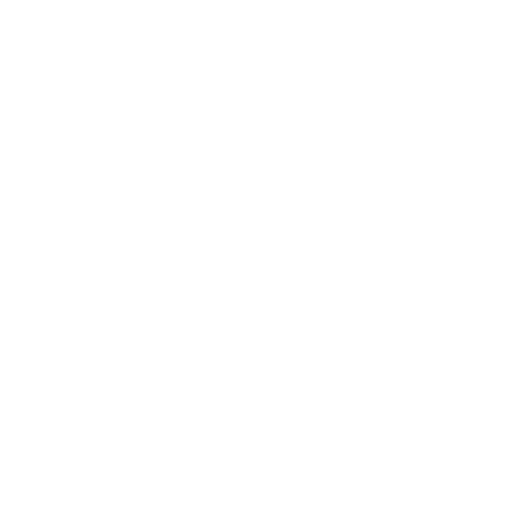
t = 0.00 s
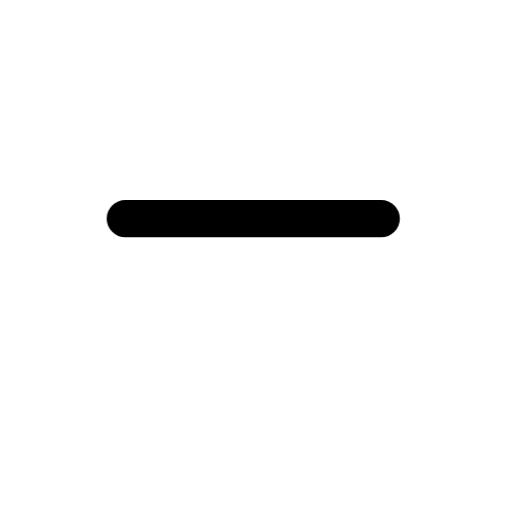
t = 0.47 s
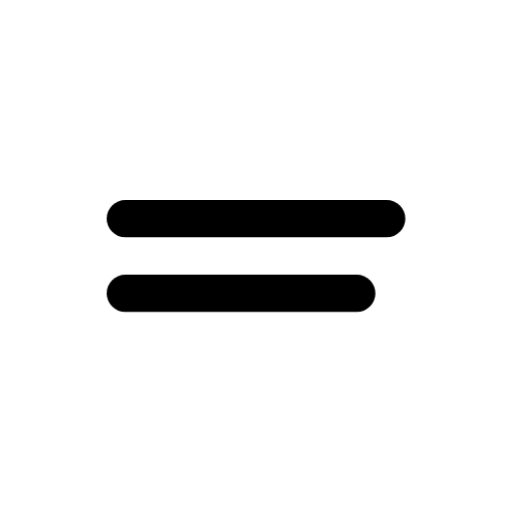
t = 0.94 s
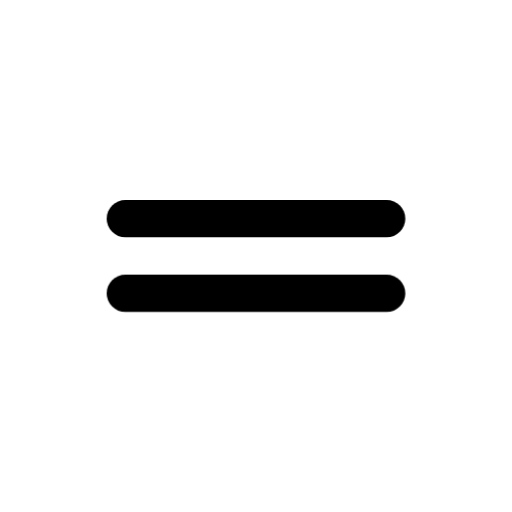
t = 1.25 s
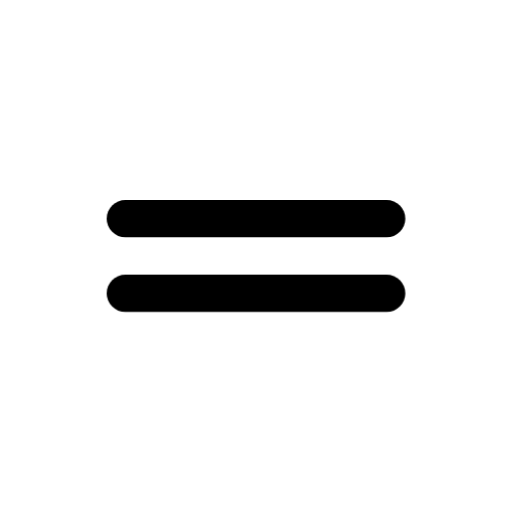
t = 1.79 s
t = 2.33 s: frame unchanged from t = 1.79 s, image omitted

The animated SVG that drew these frames (rendered in a browser with its animation timeline set to each time). Animation: 2 CSS @keyframes rules; one cycle of 2.65 s, repeats indefinitely.

<svg xmlns="http://www.w3.org/2000/svg" width="24" height="24" fill="none" stroke="currentColor" stroke-linecap="round" stroke-linejoin="round" stroke-width="2" viewBox="0 0 24 24">
    <!-- Generated by scripts/icon-expansion/generate.mjs -->
    <!-- Adapted from Tabler Icons 3.34.1.
MIT License

Copyright (c) 2020-2024 Paweł Kuna

Permission is hereby granted, free of charge, to any person obtaining a copy
of this software and associated documentation files (the "Software"), to deal
in the Software without restriction, including without limitation the rights
to use, copy, modify, merge, publish, distribute, sublicense, and/or sell
copies of the Software, and to permit persons to whom the Software is
furnished to do so, subject to the following conditions:

The above copyright notice and this permission notice shall be included in all
copies or substantial portions of the Software.

THE SOFTWARE IS PROVIDED "AS IS", WITHOUT WARRANTY OF ANY KIND, EXPRESS OR
IMPLIED, INCLUDING BUT NOT LIMITED TO THE WARRANTIES OF MERCHANTABILITY,
FITNESS FOR A PARTICULAR PURPOSE AND NONINFRINGEMENT. IN NO EVENT SHALL THE
AUTHORS OR COPYRIGHT HOLDERS BE LIABLE FOR ANY CLAIM, DAMAGES OR OTHER
LIABILITY, WHETHER IN AN ACTION OF CONTRACT, TORT OR OTHERWISE, ARISING FROM,
OUT OF OR IN CONNECTION WITH THE SOFTWARE OR THE USE OR OTHER DEALINGS IN THE
SOFTWARE. -->
    <!-- Motion: trace each stroke from its own origin, accumulate the drawing, then hold before restarting. -->
    <style>
        @media (prefers-reduced-motion: no-preference) {
            @keyframes ira-stroke-equal-0 { 0% { stroke-dashoffset: 1; opacity: 0; } 0.4% { opacity: 1; } 23.5%, 88% { stroke-dashoffset: 0; opacity: 1; } 100% { stroke-dashoffset: 0; opacity: 0; } }
            [data-ira-stroke-reveal="equal"] [data-ira-line="0"] { stroke-dasharray: 1 1; animation: ira-stroke-equal-0 2.65s cubic-bezier(.25,.65,.35,1) infinite; }
            @keyframes ira-stroke-equal-1 { 0%, 23.5% { stroke-dashoffset: 1; opacity: 0; } 23.9% { opacity: 1; } 47%, 88% { stroke-dashoffset: 0; opacity: 1; } 100% { stroke-dashoffset: 0; opacity: 0; } }
            [data-ira-stroke-reveal="equal"] [data-ira-line="1"] { stroke-dasharray: 1 1; animation: ira-stroke-equal-1 2.65s cubic-bezier(.25,.65,.35,1) infinite; }
        }
    </style>
    <g data-ira-stroke-reveal="equal"><g transform="translate(1.5 1.5) scale(.875)"><path data-ira-line="0" pathLength="1" d="M5 10L19 10"/></g><g transform="translate(1.5 1.5) scale(.875)"><path data-ira-line="1" pathLength="1" d="M5 14L19 14"/></g></g>
</svg>
